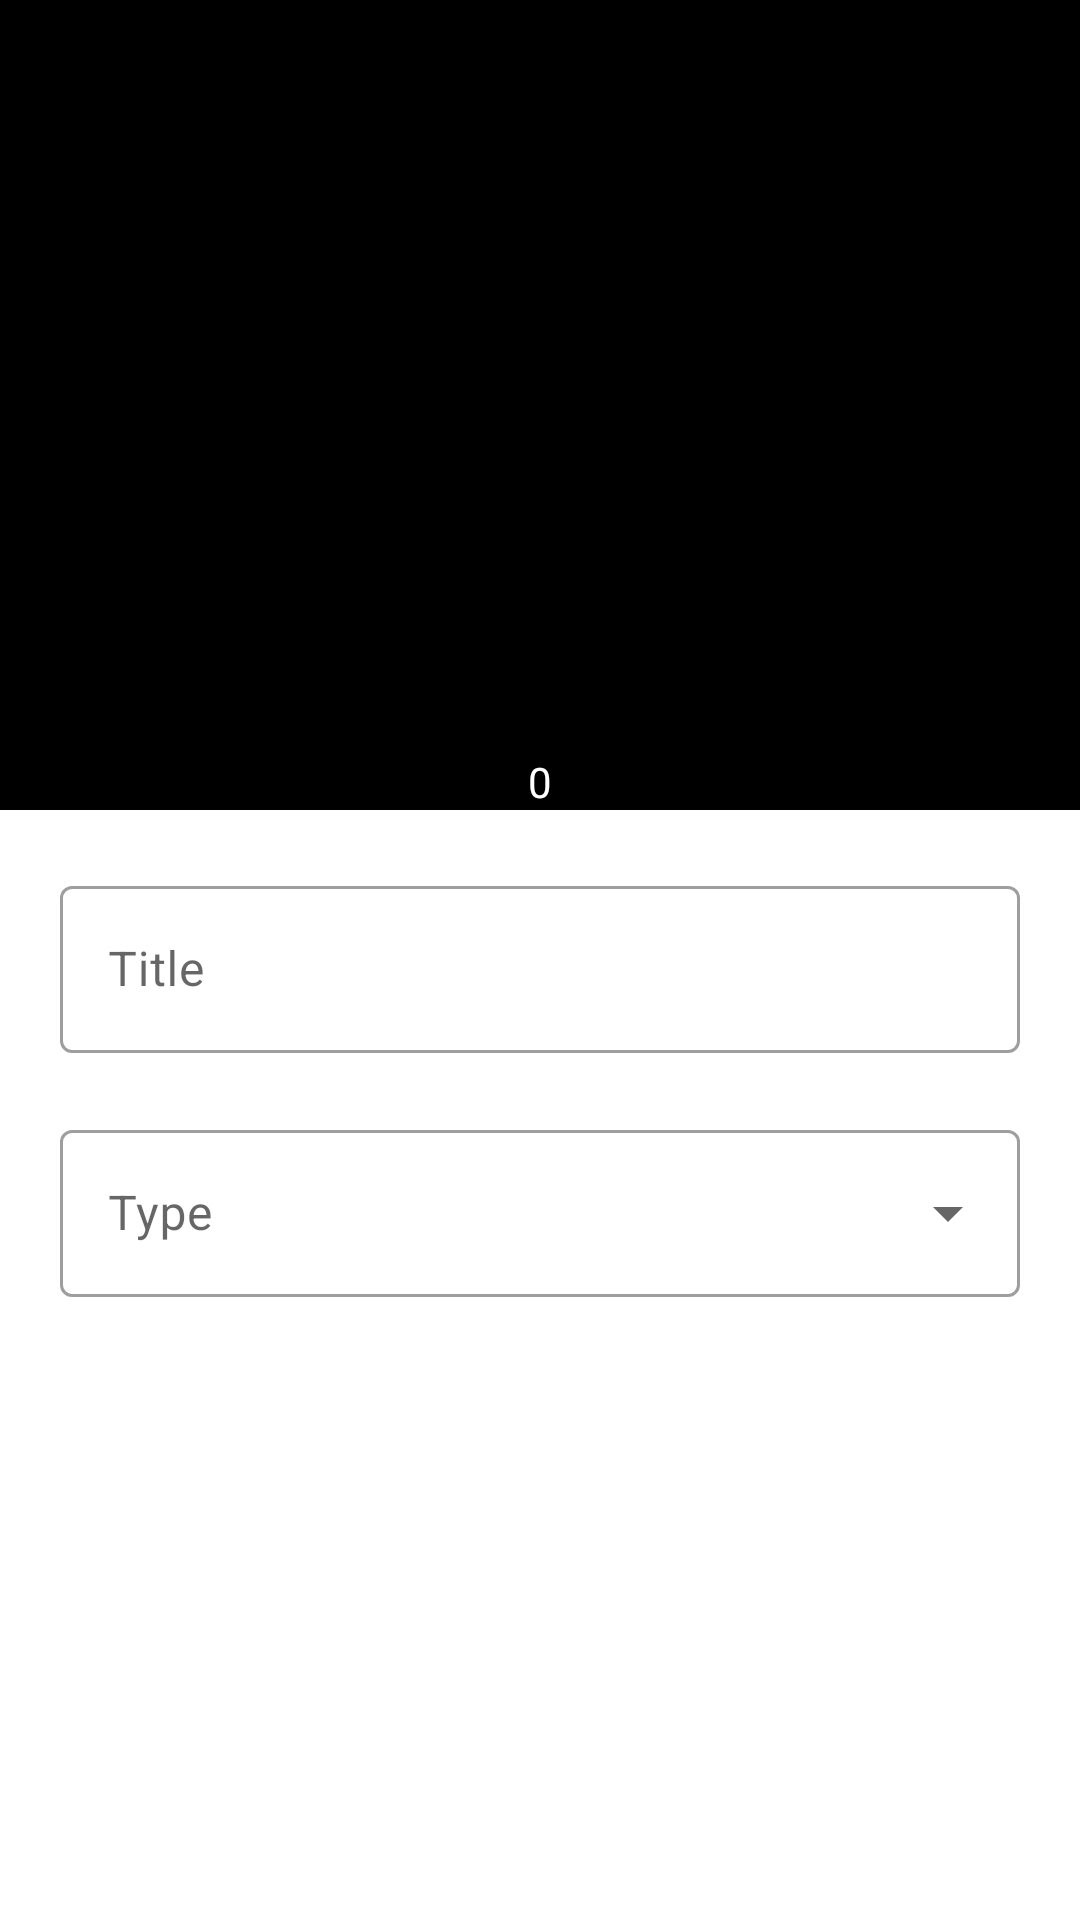

Reconstruct the res/layout file that produces this screen, plus the resources it refers to.
<!-- AndroidManifest.xml: application theme Theme.EyePhone -->
<!-- res/layout/activity_save_image.xml -->
<?xml version="1.0" encoding="utf-8"?>
<androidx.constraintlayout.widget.ConstraintLayout
    android:id="@+id/constraintLayout"
    xmlns:android="http://schemas.android.com/apk/res/android"
    xmlns:app="http://schemas.android.com/apk/res-auto"
    xmlns:tools="http://schemas.android.com/tools"
    android:layout_width="match_parent"
    android:layout_height="match_parent"
    tools:context=".SaveImageActivity">

    <com.google.android.material.progressindicator.CircularProgressIndicator
        android:id="@+id/circleProgress"
        app:layout_constraintTop_toTopOf="parent"
        app:layout_constraintBottom_toBottomOf="parent"
        app:layout_constraintStart_toStartOf="parent"
        app:layout_constraintEnd_toEndOf="parent"
        android:layout_width="wrap_content"
        android:layout_height="wrap_content"
        android:visibility="invisible"
        app:showAnimationBehavior="inward"
        app:hideAnimationBehavior="inward"
        android:elevation="10dp"
        android:indeterminate="true" />

    <TextView
        android:id="@+id/progressIndicator"
        android:layout_width="wrap_content"
        android:layout_height="wrap_content"
        android:text="0"
        android:textColor="@color/white"
        android:elevation="2dp"
        app:layout_constraintStart_toStartOf="@id/imageView"
        app:layout_constraintEnd_toEndOf="@id/imageView"
        app:layout_constraintBottom_toBottomOf="@id/imageView"
        />

    <ImageView
        android:id="@+id/imageView"
        android:layout_width="match_parent"
        android:layout_height="0dp"
        android:background="@color/black"
        app:layout_constraintDimensionRatio="4:3"
        app:layout_constraintEnd_toEndOf="parent"
        app:layout_constraintStart_toStartOf="parent"
        app:layout_constraintTop_toTopOf="parent"
         />

    <LinearLayout
        android:id="@+id/cameraToolbar"
        android:layout_width="match_parent"
        android:layout_height="wrap_content"
        android:paddingTop="20dp"
        android:paddingStart="20dp"
        android:paddingEnd="20dp"
        android:gravity="top"
        android:orientation="vertical"

        app:layout_constraintLeft_toLeftOf="parent"
        app:layout_constraintRight_toRightOf="parent"
        app:layout_constraintTop_toBottomOf="@+id/imageView"
        android:background="@color/black"
        android:backgroundTint="@color/white"
        android:backgroundTintMode="src_atop">

        <LinearLayout
            android:id="@+id/imageEditingLayout"
            android:layout_width="match_parent"
            android:layout_height="wrap_content"
            android:orientation="vertical"
            android:visibility="gone"
            >

            <LinearLayout
                android:layout_width="match_parent"
                android:layout_height="wrap_content"
                android:orientation="vertical"
                >
                <TextView
                    android:layout_width="wrap_content"
                    android:layout_height="wrap_content"
                    android:text="Sharpness"/>

                <SeekBar
                    android:id="@+id/sharpenSeekbar"
                    android:layout_width="match_parent"
                    android:layout_height="wrap_content"
                    android:paddingBottom="20dp"
                    android:max="200"
                    />
            </LinearLayout>
            <LinearLayout
                android:layout_width="match_parent"
                android:layout_height="wrap_content"
                android:orientation="vertical"
                >
                <TextView
                    android:layout_width="wrap_content"
                    android:layout_height="wrap_content"
                    android:text="Brightness"/>
                <SeekBar
                    android:id="@+id/brightnessSeekbar"
                    android:layout_width="match_parent"
                    android:layout_height="wrap_content"
                    android:paddingBottom="20dp"
                    android:max="510"
                    android:progress="255"
                    />
            </LinearLayout>
            <LinearLayout
                android:layout_width="match_parent"
                android:layout_height="wrap_content"
                android:orientation="vertical"
                >
                <TextView
                    android:layout_width="wrap_content"
                    android:layout_height="wrap_content"
                    android:text="Contrast"/>
                <SeekBar
                    android:id="@+id/contrastSeekbar"
                    android:layout_width="match_parent"
                    android:layout_height="wrap_content"
                    android:paddingBottom="20dp"
                    android:max="200"
                    android:progress="100"
                    />
            </LinearLayout>
        </LinearLayout>


        <com.google.android.material.textfield.TextInputLayout
            android:id="@+id/imgTitleContainer"
            android:layout_width="match_parent"
            android:layout_height="wrap_content"
            android:hint="Title"
            app:errorEnabled="true"
            app:startIconDrawable="@drawable/ic_baseline_image_24"
            app:endIconMode="clear_text"
            style="@style/Widget.MaterialComponents.TextInputLayout.OutlinedBox">

            <com.google.android.material.textfield.TextInputEditText
                android:layout_width="match_parent"
                android:layout_height="wrap_content"
                android:maxLines="1"
                android:inputType="text"
                />
        </com.google.android.material.textfield.TextInputLayout>
        <com.google.android.material.textfield.TextInputLayout
            style="@style/Widget.MaterialComponents.TextInputLayout.OutlinedBox.ExposedDropdownMenu"
            android:hint="Type"
            android:layout_width="match_parent"
            android:layout_height="wrap_content"
            app:errorEnabled="true"
            app:startIconDrawable="@drawable/ic_baseline_eye_24"
            android:id="@+id/dropdown">

        <AutoCompleteTextView

            android:layout_width="match_parent"
            android:layout_height="wrap_content"
            android:inputType="none"
            />

        </com.google.android.material.textfield.TextInputLayout>
    </LinearLayout>
</androidx.constraintlayout.widget.ConstraintLayout>
<!-- resources referenced by this layout -->
<resources>
  <color name="black">#FF000000</color>
  <color name="white">#FFFFFFFF</color>
  <style name="Theme.EyePhone" parent="Theme.MaterialComponents.Light.DarkActionBar">
          
          <item name="colorPrimary">@color/black</item>
          <item name="colorPrimaryVariant">@color/black</item>
          <item name="colorOnPrimary">@color/white</item>
          
          <item name="colorSecondary">@color/black</item>
          <item name="colorSecondaryVariant">@color/black</item>
          <item name="colorOnSecondary">@color/white</item>
          
          <item name="android:statusBarColor" tools:targetApi="l">?attr/colorPrimaryVariant</item>
          
          <item name="bottomSheetDialogTheme">@style/CustomBottomSheetDialog</item>
  
      </style>
  <style name="CustomBottomSheetDialog" parent="@style/ThemeOverlay.MaterialComponents.BottomSheetDialog">
          <item name="bottomSheetStyle">@style/CustomBottomSheet</item>
      </style>
  <style name="CustomBottomSheet" parent="Widget.MaterialComponents.BottomSheet">
          <item name="shapeAppearanceOverlay">@style/CustomShapeAppearanceBottomSheetDialog</item>
      </style>
  <style name="CustomShapeAppearanceBottomSheetDialog" parent="">
          <item name="cornerFamily">rounded</item>
          <item name="cornerSizeTopRight">16dp</item>
          <item name="cornerSizeTopLeft">16dp</item>
          <item name="cornerSizeBottomRight">0dp</item>
          <item name="cornerSizeBottomLeft">0dp</item>
      </style>
</resources>
